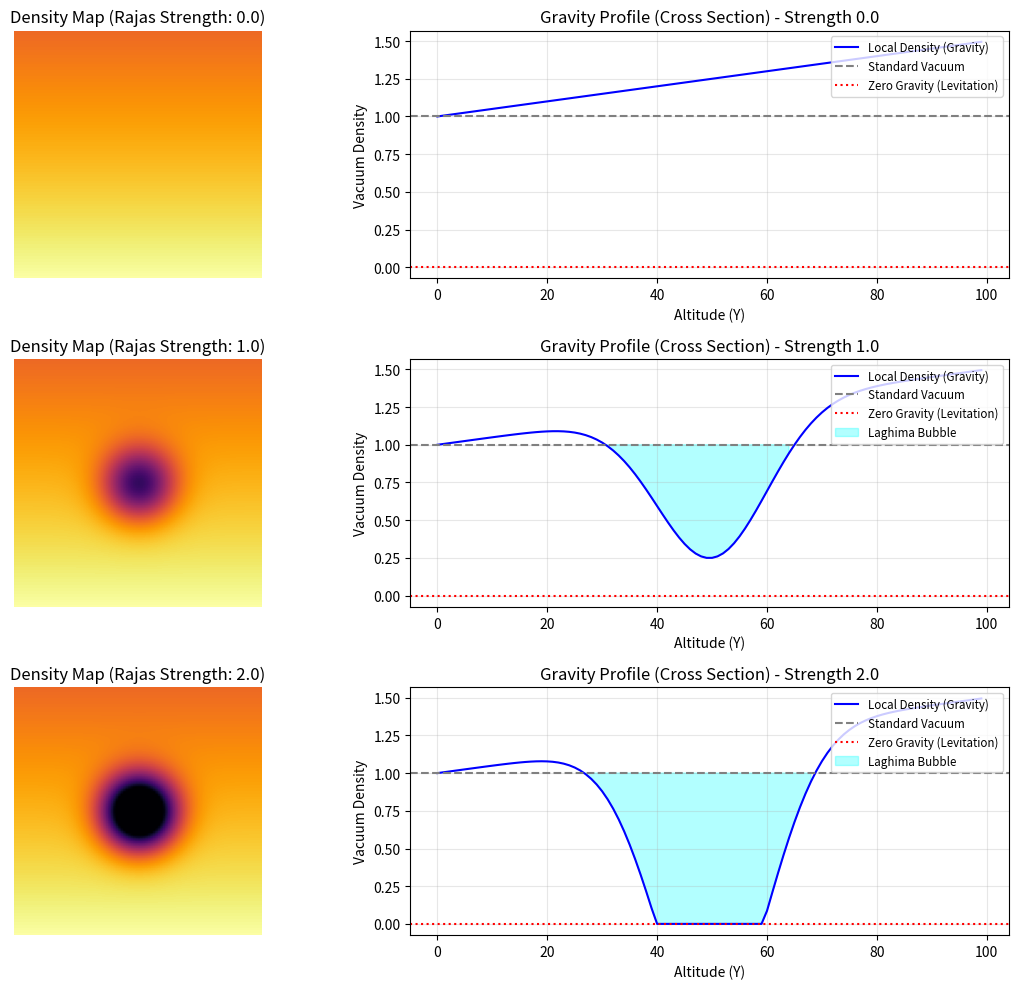

This chart was generated by the following Python code:

import numpy as np
import matplotlib.pyplot as plt

def simulate_mercury_vortex_advanced():
    print("--- SIMULAÇÃO: VÓRTICE DE MERCÚRIO COM PERFIL GRAVITACIONAL ---")
    
    grid_size = 100
    center = grid_size // 2
    vacuum_density = np.ones((grid_size, grid_size))
    
    # Base Gravity (Earth)
    for y in range(grid_size):
        vacuum_density[y, :] += (y / grid_size) * 0.5 
    
    def apply_vortex(grid, strength):
        y, x = np.ogrid[:grid_size, :grid_size]
        dist_sq = (x - center)**2 + (y - center)**2
        shield_mask = np.exp(-dist_sq / (2 * 10**2)) # Radius 10
        
        # Laghima Effect
        grid_modified = grid - (shield_mask * strength)
        return np.clip(grid_modified, 0.0, None), shield_mask

    strengths = [0.0, 1.0, 2.0]
    
    fig, axes = plt.subplots(len(strengths), 2, figsize=(12, 10))
    
    for i, f in enumerate(strengths):
        grid_out, mask = apply_vortex(vacuum_density, f)
        
        # 1. Heatmap
        ax_map = axes[i][0]
        im = ax_map.imshow(grid_out, cmap='inferno', vmin=0, vmax=1.5)
        ax_map.set_title(f"Density Map (Rajas Strength: {f})")
        ax_map.axis('off')
        
        # 2. Gravity Profile (Cross Section at Center X)
        ax_profile = axes[i][1]
        profile = grid_out[:, center]
        ax_profile.plot(profile, color='blue', label='Local Density (Gravity)')
        ax_profile.axhline(y=1.0, color='gray', linestyle='--', label='Standard Vacuum')
        ax_profile.axhline(y=0.0, color='red', linestyle=':', label='Zero Gravity (Levitation)')
        
        # Highlight the "Bubble"
        if f > 0:
            ax_profile.fill_between(range(grid_size), profile, 1.0, 
                                    where=(profile < 1.0), color='cyan', alpha=0.3, label='Laghima Bubble')
        
        ax_profile.set_title(f"Gravity Profile (Cross Section) - Strength {f}")
        ax_profile.set_xlabel('Altitude (Y)')
        ax_profile.set_ylabel('Vacuum Density')
        ax_profile.legend(loc='upper right', fontsize='small')
        ax_profile.grid(True, alpha=0.3)

    plt.tight_layout()
    output_path = r"d:\TamesisTheoryCompleteResearchArchive\RECURSOS_PARA_PESQUISA\01_03_OLD_KERNEL\imagens\mercury_vortex_profile.png"
    plt.savefig(output_path)
    print(f"Gráfico de Perfil salvo em: {output_path}")

if __name__ == "__main__":
    simulate_mercury_vortex_advanced()
